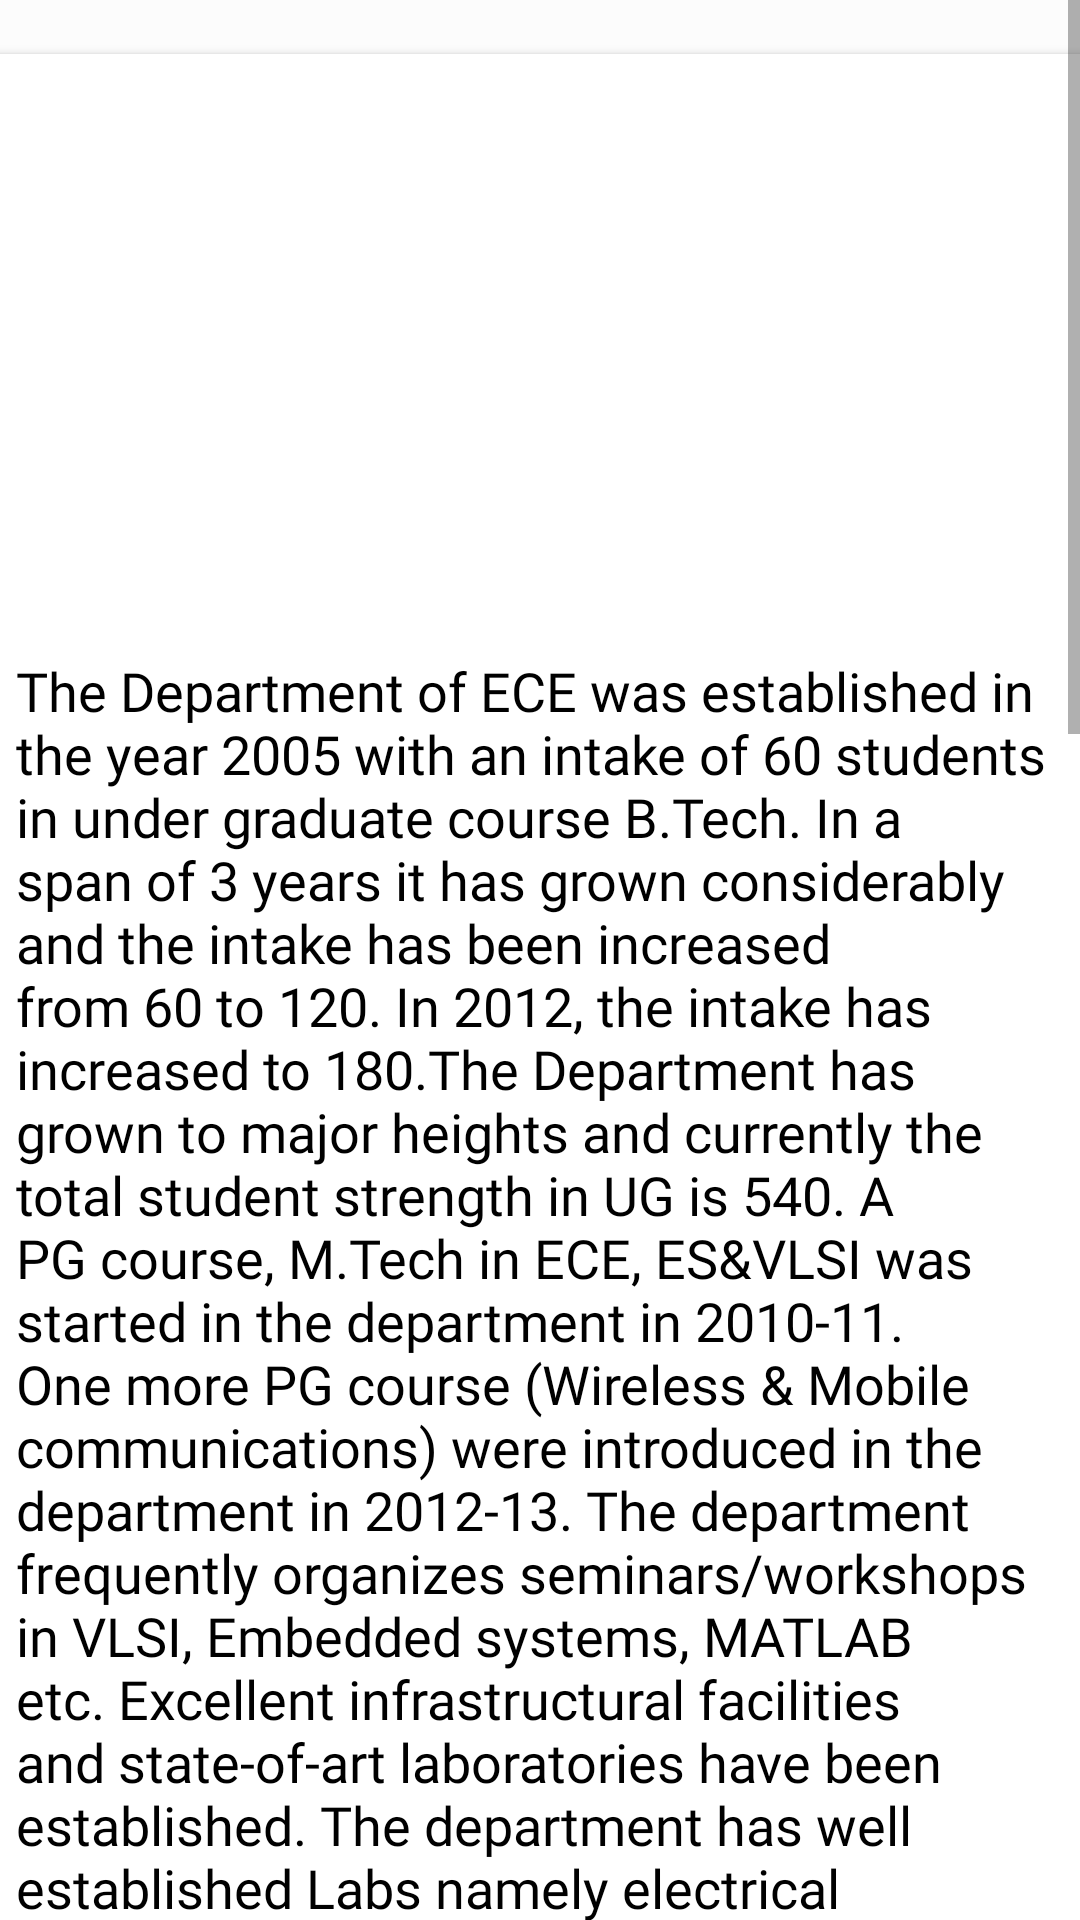

Android layout source for this screen:
<!-- AndroidManifest.xml: application theme Theme.MyCollegeNotes -->
<!-- res/layout/activity_ece.xml -->
<?xml version="1.0" encoding="utf-8"?>
<androidx.constraintlayout.widget.ConstraintLayout xmlns:android="http://schemas.android.com/apk/res/android"
    xmlns:app="http://schemas.android.com/apk/res-auto"
    xmlns:tools="http://schemas.android.com/tools"
    android:layout_width="match_parent"
    android:background="@drawable/bac"
    android:layout_height="match_parent"
    tools:context=".departments.eceactivity">


    <ScrollView
        android:layout_width="match_parent"
        android:layout_height="match_parent"
        app:layout_constraintBottom_toBottomOf="parent"
        app:layout_constraintEnd_toEndOf="parent"
        app:layout_constraintStart_toStartOf="parent"
        app:layout_constraintTop_toTopOf="parent">

        <androidx.constraintlayout.widget.ConstraintLayout
            android:layout_width="match_parent"
            android:layout_height="wrap_content">

            <androidx.cardview.widget.CardView
                android:id="@+id/cardView5"
                android:layout_width="370dp"
                android:layout_height="804dp"
                android:background="@color/white"
                android:backgroundTint="@color/white"
                android:layout_marginStart="20dp"

                android:layout_marginTop="18dp"
                android:layout_marginEnd="20dp"
                app:cardCornerRadius="0dp"
                app:layout_constraintEnd_toEndOf="parent"
                app:layout_constraintHorizontal_weight="1"
                app:layout_constraintStart_toStartOf="parent"
                app:layout_constraintTop_toTopOf="parent">

                <ImageView
                    android:layout_width="371dp"
                    android:layout_height="200dp"
                    android:scaleType="fitXY"
                    android:src="@drawable/eceimg1" />



                <TextView
                    android:layout_marginTop="200dp"
                    android:textColor="@color/black"
                    android:layout_width="wrap_content"
                    android:layout_height="wrap_content"
                    android:layout_marginLeft="10dp"
                    android:layout_marginRight="10dp"
                    android:fontFamily="@font/regular"
                    android:text="@string/ecedep"
                    android:textSize="18sp" />

            </androidx.cardview.widget.CardView>

            <androidx.cardview.widget.CardView
                android:layout_width="370dp"
                android:layout_height="wrap_content"
                android:layout_margin="10dp"
                android:layout_marginTop="50dp"
                app:layout_constraintEnd_toEndOf="parent"
                app:layout_constraintStart_toStartOf="parent"
                app:layout_constraintTop_toBottomOf="@+id/cardView5">

                <androidx.cardview.widget.CardView
                    android:layout_width="150dp"
                    android:layout_height="150dp"
                    android:layout_gravity="center_horizontal"
                    android:layout_marginLeft="10dp"
                    android:layout_marginTop="40dp"
                    android:layout_marginRight="10dp"
                    app:cardCornerRadius="30dp">

                    <ImageView
                        android:layout_width="match_parent"
                        android:layout_height="match_parent"
                        android:scaleType="fitXY"
                        android:src="@drawable/ecehod" />


                </androidx.cardview.widget.CardView>


                <TextView
                    android:layout_width="match_parent"
                    android:layout_height="wrap_content"
                    android:layout_marginLeft="110dp"
                    android:layout_marginTop="200dp"
                    android:text="Dr. R. Prabhakar"
                    android:textSize="20sp"
                    android:textStyle="bold" />



                <TextView
                    android:layout_marginTop="250dp"
                    android:layout_width="wrap_content"
                    android:layout_height="wrap_content"
                    android:layout_marginLeft="10dp"
                    android:layout_marginRight="10dp"
                    android:fontFamily="@font/regular"
                    android:text="@string/ecehod"
                    android:textSize="18sp" />
            </androidx.cardview.widget.CardView>


        </androidx.constraintlayout.widget.ConstraintLayout>
    </ScrollView>

</androidx.constraintlayout.widget.ConstraintLayout>
<!-- resources referenced by this layout -->
<resources>
  <color name="black">#FF000000</color>
  <color name="white">#FFFFFF</color>
  <!-- drawable bac: jpg bitmap (drawable, 807 bytes) -->
  <!-- drawable ecehod: png bitmap (drawable, 32201 bytes) -->
  <string name="ecedep">The Department of ECE was established in the year 2005 with an intake of 60 students in under graduate course B.Tech. In a span of 3 years it has grown considerably and the intake has been increased from 60 to 120. In 2012, the intake has increased to 180.The Department has grown to major heights and currently the total student strength in UG is 540. A PG course, M.Tech in ECE, ES&amp;VLSI was started in the department in 2010-11. One more PG course (Wireless &amp; Mobile communications) were introduced in the department in 2012-13. The department frequently organizes seminars/workshops in VLSI, Embedded systems, MATLAB etc.
  
  Excellent infrastructural facilities and state-of-art laboratories have been established. The department has well established Labs namely electrical engineering, analog communications, pulse digital circuits, IC applications, microwave, digital signal processing, embedded systems etc. to fulfill the norms of JNTU and AICTE, with sophisticated and branded equipment such as techtronics, R&amp;S etc.</string>
  <string name="ecehod">Ph.D. (ECE, JNTUA), M.Tech (ECE), B.Tech (ECE)
  
  Dr. Rachapudi Prabahakar, obtained Ph.D in the field of VLSI in the year of 2017 from JNTUA, Andhra Pradesh, India. He did his M.Tech with the specialization of Digital Systems and Computer Electronics (DSCE) in JNTU College of Engineering Anantapur (JNTU Campus) in 2005 and he did his B.Tech in Electronics and Communications Engineering (ECE) from G Pulla Reddy Engineering College, Kurnool in 1995. He is working as Professor of ECE Department in Malla Reddy Institute of Technology and Science, Maisammaguda, Kompally, Hyderabad, Telangana, India since 1st March, 2021 to till date. He published more than 15 papers in National and International Journals and presented more than 10 papers in various Conferences in and outside of India. He is having total of 23 years of experience in teaching and has been worked in various Engineering Colleges in different positions from Assistant Professor to Vice Principal of the College. His area of interest is VLSI, Probability Theory and Stochastic Processes, Communications and Digital IC Applications</string>
  <style name="Theme.MyCollegeNotes" parent="Theme.MaterialComponents.DayNight.DarkActionBar">
          
          <item name="colorPrimary">#D5DC6D1A</item>
          <item name="colorPrimaryVariant">#000000</item>
          <item name="colorOnPrimary">@color/white</item>
          
          <item name="colorSecondary">@color/teal_200</item>
          <item name="colorSecondaryVariant">@color/teal_700</item>
          <item name="colorOnSecondary">@color/black</item>
          
          <item name="android:statusBarColor">@color/black</item>
          
      </style>
  <color name="teal_200">#FF03DAC5</color>
  <color name="teal_700">#FF018786</color>
</resources>
